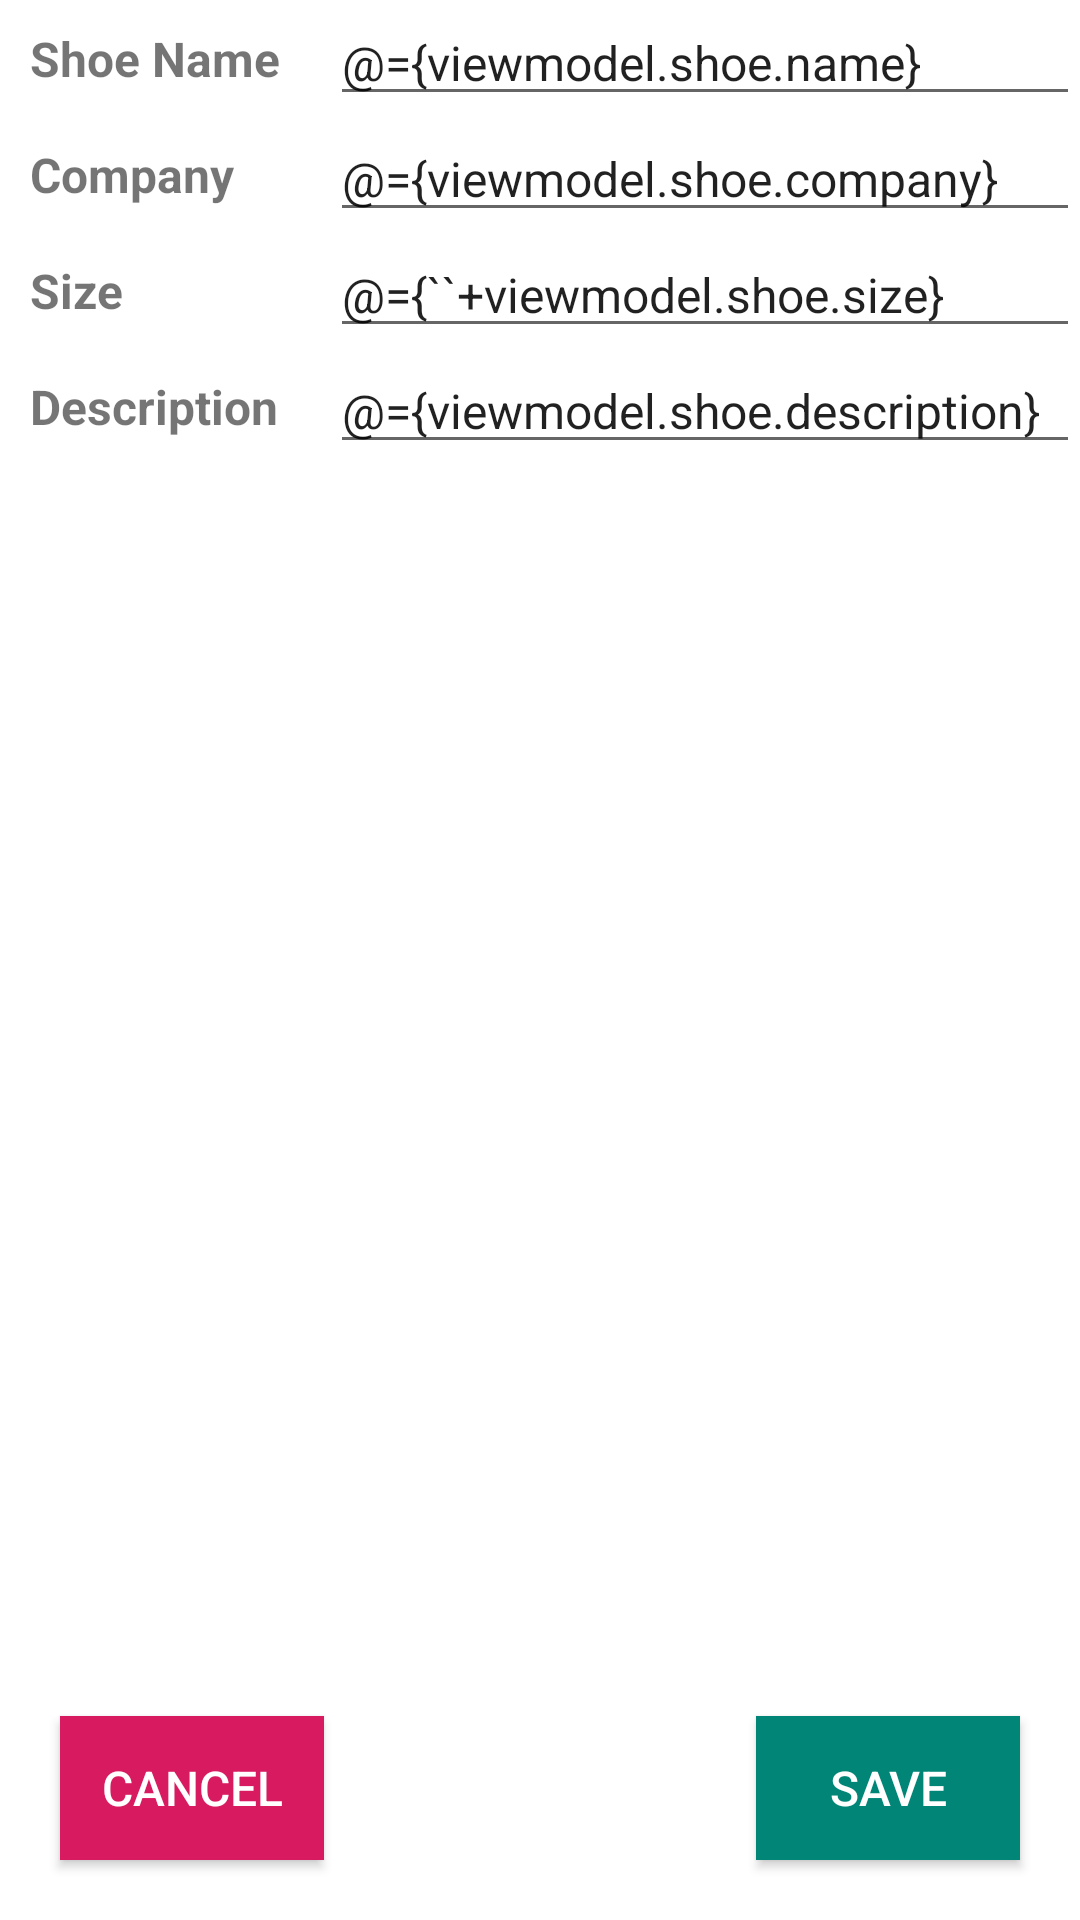

The Android layout XML behind this screen, and the referenced resources:
<!-- AndroidManifest.xml: application theme AppTheme.NoActionBar -->
<!-- res/layout/fragment_shoe_details.xml -->
<?xml version="1.0" encoding="utf-8"?>
<layout xmlns:android="http://schemas.android.com/apk/res/android"
    xmlns:app="http://schemas.android.com/apk/res-auto"
    xmlns:tools="http://schemas.android.com/tools">

    <data>

        <variable
            name="viewmodel"
            type="com.udacity.shoestore.viewmodels.ShoeListViewModel" />
    </data>

    

    <androidx.constraintlayout.widget.ConstraintLayout
        android:layout_width="match_parent"
        android:layout_height="match_parent"
        android:background="@android:color/white">

        <androidx.constraintlayout.widget.Guideline
            android:id="@+id/shoe_list_item_guideline"
            android:layout_width="wrap_content"
            android:layout_height="wrap_content"
            android:orientation="vertical"
            app:layout_constraintGuide_begin="110dp" />

        <TextView
            android:id="@+id/fragment_shoe_details_name_header"
            android:layout_width="wrap_content"
            android:layout_height="wrap_content"
            android:layout_margin="@dimen/gap_10dp"
            android:layout_marginStart="8dp"
            android:text="@string/shoe_name"
            android:textSize="@dimen/text16sp"
            android:textStyle="bold"
            app:layout_constraintBottom_toBottomOf="@+id/fragment_shoe_details_et_name"
            app:layout_constraintStart_toStartOf="parent"
            app:layout_constraintTop_toTopOf="@+id/fragment_shoe_details_et_name" />

        <EditText
            android:id="@+id/fragment_shoe_details_et_name"
            android:layout_width="0dp"
            android:layout_height="wrap_content"
            android:hint="@string/shoe_name"
            android:inputType="text"
            android:text="@={viewmodel.shoe.name}"
            android:textSize="@dimen/text16sp"
            app:layout_constraintEnd_toEndOf="parent"
            app:layout_constraintStart_toEndOf="@+id/shoe_list_item_guideline"
            app:layout_constraintTop_toTopOf="parent"
            tools:ignore="Autofill" />

        <TextView
            android:id="@+id/fragment_shoe_details_et_company_header"
            android:layout_width="wrap_content"
            android:layout_height="wrap_content"
            android:layout_marginStart="@dimen/gap_10dp"
            android:text="@string/shoe_company"
            android:textSize="@dimen/text16sp"
            android:textStyle="bold"
            app:layout_constraintBottom_toBottomOf="@+id/fragment_shoe_details_et_company"
            app:layout_constraintStart_toStartOf="parent"
            app:layout_constraintTop_toTopOf="@+id/fragment_shoe_details_et_company" />

        <EditText
            android:id="@+id/fragment_shoe_details_et_company"
            android:layout_width="0dp"
            android:layout_height="wrap_content"
            android:hint="@string/shoe_company"
            android:inputType="text"
            android:text="@={viewmodel.shoe.company}"
            android:textSize="@dimen/text16sp"
            app:layout_constraintEnd_toEndOf="parent"
            app:layout_constraintStart_toEndOf="@+id/shoe_list_item_guideline"
            app:layout_constraintTop_toBottomOf="@id/fragment_shoe_details_et_name"
            tools:ignore="Autofill" />

        <TextView
            android:id="@+id/fragment_shoe_details_et_size_header"
            android:layout_width="wrap_content"
            android:layout_height="wrap_content"
            android:layout_marginStart="@dimen/gap_10dp"
            android:text="@string/shoe_size"
            android:textSize="@dimen/text16sp"
            android:textStyle="bold"
            app:layout_constraintBottom_toBottomOf="@+id/fragment_shoe_details_et_size"
            app:layout_constraintStart_toStartOf="parent"
            app:layout_constraintTop_toTopOf="@+id/fragment_shoe_details_et_size" />

        <EditText
            android:id="@+id/fragment_shoe_details_et_size"
            android:layout_width="0dp"
            android:layout_height="wrap_content"
            android:hint="@string/shoe_size"
            android:inputType="numberDecimal"
            android:text="@={``+viewmodel.shoe.size}"
            android:textSize="@dimen/text16sp"
            app:layout_constraintEnd_toEndOf="parent"
            app:layout_constraintStart_toEndOf="@+id/shoe_list_item_guideline"
            app:layout_constraintTop_toBottomOf="@id/fragment_shoe_details_et_company"
            tools:ignore="Autofill" />

        <TextView
            android:id="@+id/fragment_shoe_details_et_desc_header"
            android:layout_width="wrap_content"
            android:layout_height="wrap_content"
            android:layout_marginStart="@dimen/gap_10dp"
            android:text="@string/shoe_desc"
            android:textSize="@dimen/text16sp"
            android:textStyle="bold"
            app:layout_constraintBottom_toBottomOf="@+id/fragment_shoe_details_et_desc"
            app:layout_constraintStart_toStartOf="parent"
            app:layout_constraintTop_toTopOf="@+id/fragment_shoe_details_et_desc" />

        <EditText
            android:id="@+id/fragment_shoe_details_et_desc"
            android:layout_width="0dp"
            android:layout_height="wrap_content"
            android:hint="@string/shoe_desc"
            android:inputType="text"
            android:text="@={viewmodel.shoe.description}"
            android:textSize="@dimen/text16sp"
            app:layout_constraintEnd_toEndOf="parent"
            app:layout_constraintStart_toEndOf="@+id/shoe_list_item_guideline"
            app:layout_constraintTop_toBottomOf="@id/fragment_shoe_details_et_size"
            tools:ignore="Autofill" />

        <Button
            android:id="@+id/fragment_shoe_details_btn_save"
            android:layout_width="wrap_content"
            android:layout_height="wrap_content"
            android:layout_margin="@dimen/gap_20dp"
            android:layout_marginStart="@dimen/gap_10dp"
            android:background="@color/colorPrimary"
            android:onClick="@{() -> viewmodel.addShoes(viewmodel.shoe)}"
            android:text="@string/save"
            android:textColor="@android:color/white"
            android:textSize="@dimen/text16sp"
            app:layout_constraintBottom_toBottomOf="parent"
            app:layout_constraintEnd_toEndOf="parent"
            tools:ignore="ButtonStyle" />

        <Button
            android:id="@+id/fragment_shoe_details_btn_cancel"
            android:layout_width="wrap_content"
            android:layout_height="wrap_content"
            android:layout_margin="@dimen/gap_20dp"
            android:layout_marginEnd="@dimen/gap_10dp"
            android:background="@color/colorAccent"
            android:text="@string/cancel"
            android:textColor="@android:color/white"
            android:textSize="@dimen/text16sp"
            app:layout_constraintBottom_toBottomOf="parent"
            app:layout_constraintStart_toStartOf="parent"
            tools:ignore="ButtonStyle" />

    </androidx.constraintlayout.widget.ConstraintLayout>

</layout>
<!-- resources referenced by this layout -->
<resources>
  <color name="colorAccent">#D81B60</color>
  <color name="colorPrimary">#008577</color>
  <dimen name="gap_10dp">10dp</dimen>
  <dimen name="gap_20dp">20dp</dimen>
  <dimen name="text16sp">16sp</dimen>
  <string name="cancel">Cancel</string>
  <string name="save">Save</string>
  <string name="shoe_company">Company</string>
  <string name="shoe_desc">Description</string>
  <string name="shoe_name">Shoe Name</string>
  <string name="shoe_size">Size</string>
  <style name="AppTheme.NoActionBar">
          <item name="windowActionBar">false</item>
          <item name="windowNoTitle">true</item>
      </style>
</resources>
